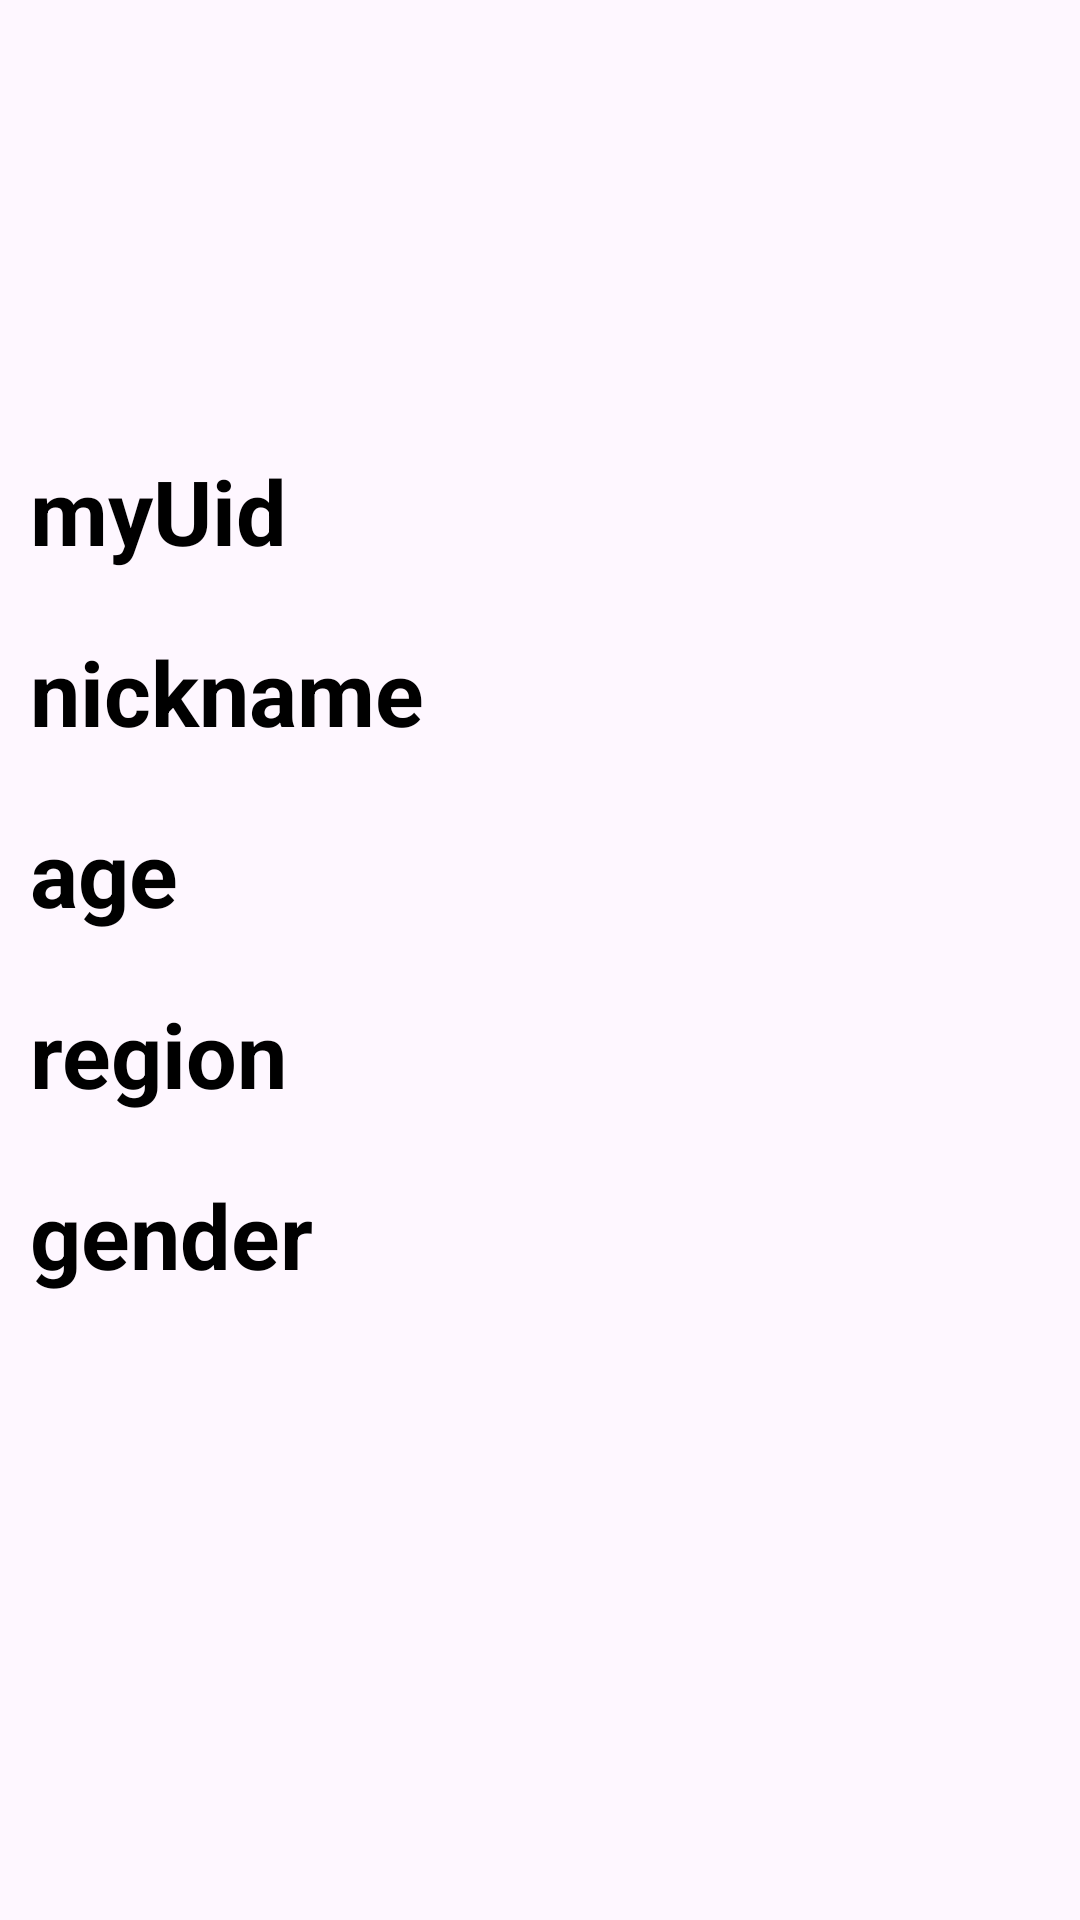

Reconstruct the res/layout file that produces this screen, plus the resources it refers to.
<!-- AndroidManifest.xml: application theme Theme.Dating_App -->
<!-- res/layout/activity_my_page.xml -->
<?xml version="1.0" encoding="utf-8"?>
<LinearLayout xmlns:android="http://schemas.android.com/apk/res/android"
    xmlns:app="http://schemas.android.com/apk/res-auto"
    xmlns:tools="http://schemas.android.com/tools"
    android:layout_width="match_parent"
    android:layout_height="match_parent"
    android:orientation="vertical"
    tools:context=".setting.MyPageActivity">

    <ImageView
        android:id="@+id/myImage"
        android:layout_width="100dp"
        android:layout_gravity="center"
        android:layout_margin="20dp"
        android:layout_height="100dp" />

    <TextView
        android:id="@+id/myUid"
        android:textStyle="bold"
        android:textSize="30sp"
        android:text="myUid"
        android:textColor="@color/black"
        android:layout_margin="10dp"
        android:layout_width="wrap_content"
        android:layout_height="wrap_content" />

    <TextView
        android:id="@+id/myNickname"
        android:textStyle="bold"
        android:textSize="30sp"
        android:text="nickname"
        android:layout_margin="10dp"
        android:textColor="@color/black"
        android:layout_width="wrap_content"
        android:layout_height="wrap_content" />

    <TextView
        android:id="@+id/myAge"
        android:textStyle="bold"
        android:textSize="30sp"
        android:text="age"
        android:layout_margin="10dp"
        android:textColor="@color/black"
        android:layout_width="wrap_content"
        android:layout_height="wrap_content" />

    <TextView
        android:id="@+id/myRegion"
        android:textStyle="bold"
        android:textSize="30sp"
        android:text="region"
        android:layout_margin="10dp"

        android:textColor="@color/black"
        android:layout_width="wrap_content"
        android:layout_height="wrap_content" />
    <TextView
        android:id="@+id/myGender"
        android:textStyle="bold"
        android:textSize="30sp"
        android:text="gender"
        android:layout_margin="10dp"
        android:textColor="@color/black"
        android:layout_width="wrap_content"
        android:layout_height="wrap_content" />

</LinearLayout>
<!-- resources referenced by this layout -->
<resources>
  <color name="black">#FF000000</color>
  <style name="Theme.Dating_App" parent="Base.Theme.Dating_App" />
  <style name="Base.Theme.Dating_App" parent="Theme.Material3.DayNight.NoActionBar">
          
           <item name="colorPrimary">@color/mainColor</item>
      </style>
  <color name="mainColor">#C57C7C</color>
</resources>
